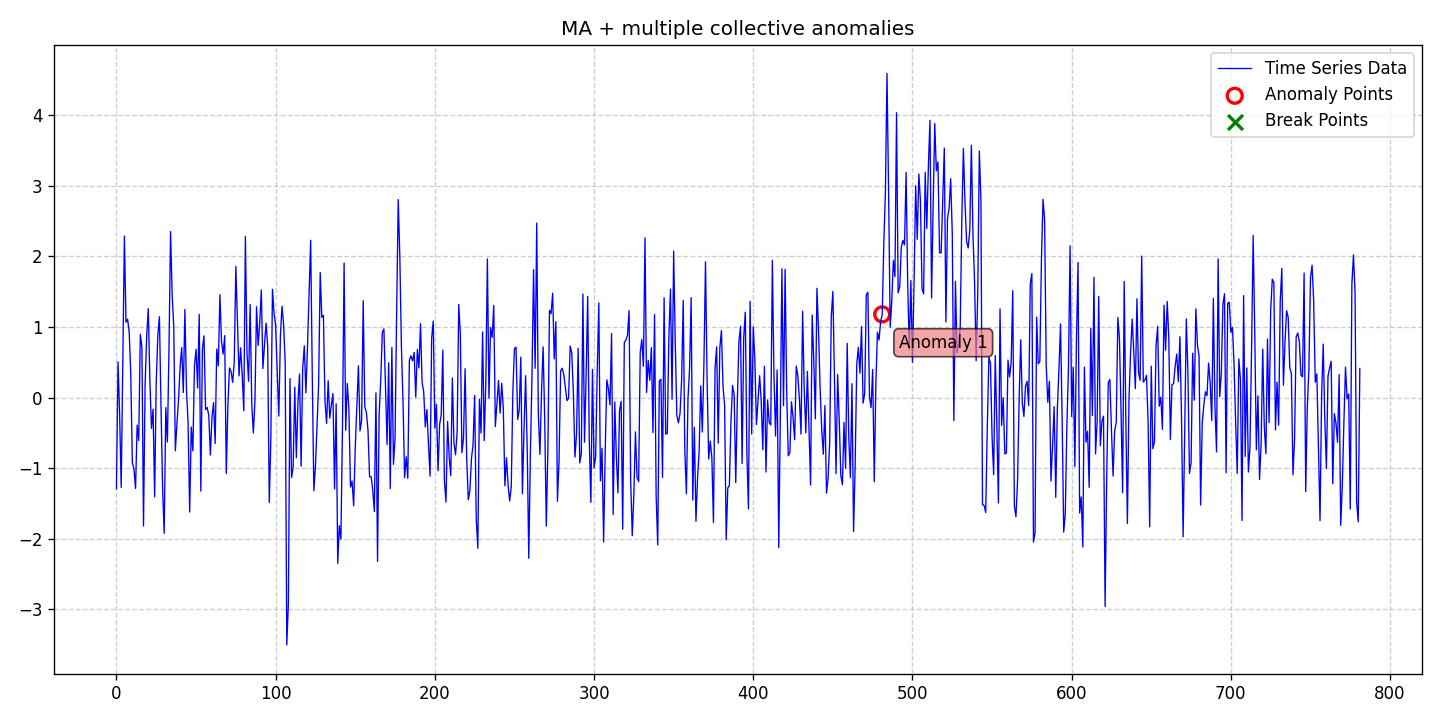

Data behind this chart, as committed beside it:
date, data, stationary, det_lin_up, det_lin_down, det_quad, det_cubic, det_exp, det_damped, stoc_trend, volatility, single_seas, multiple_seas, point_anom_single, point_anom_multi, collect_anom, context_anom, mean_shift, var_shift, trend_shift, point_anom_count, point_anom_location, point_anom_point, collect_anom_count
2020-01-01, -1.292, 0, 0, 0, 0, 0, 0, 0, 0, 0, 0, 0, 0, 0, 1, 0, 0, 0, 0, 0, none, , 1
2020-01-02, 0.5071, 0, 0, 0, 0, 0, 0, 0, 0, 0, 0, 0, 0, 0, 1, 0, 0, 0, 0, 0, none, , 1
2020-01-03, -0.2367, 0, 0, 0, 0, 0, 0, 0, 0, 0, 0, 0, 0, 0, 1, 0, 0, 0, 0, 0, none, , 1
2020-01-04, -1.271, 0, 0, 0, 0, 0, 0, 0, 0, 0, 0, 0, 0, 0, 1, 0, 0, 0, 0, 0, none, , 1
2020-01-05, 0.456, 0, 0, 0, 0, 0, 0, 0, 0, 0, 0, 0, 0, 0, 1, 0, 0, 0, 0, 0, none, , 1
2020-01-06, 2.289, 0, 0, 0, 0, 0, 0, 0, 0, 0, 0, 0, 0, 0, 1, 0, 0, 0, 0, 0, none, , 1
2020-01-07, 1.068, 0, 0, 0, 0, 0, 0, 0, 0, 0, 0, 0, 0, 0, 1, 0, 0, 0, 0, 0, none, , 1
2020-01-08, 1.111, 0, 0, 0, 0, 0, 0, 0, 0, 0, 0, 0, 0, 0, 1, 0, 0, 0, 0, 0, none, , 1
2020-01-09, 0.9337, 0, 0, 0, 0, 0, 0, 0, 0, 0, 0, 0, 0, 0, 1, 0, 0, 0, 0, 0, none, , 1
2020-01-10, 0.3332, 0, 0, 0, 0, 0, 0, 0, 0, 0, 0, 0, 0, 0, 1, 0, 0, 0, 0, 0, none, , 1
2020-01-11, -0.9208, 0, 0, 0, 0, 0, 0, 0, 0, 0, 0, 0, 0, 0, 1, 0, 0, 0, 0, 0, none, , 1
2020-01-12, -1.013, 0, 0, 0, 0, 0, 0, 0, 0, 0, 0, 0, 0, 0, 1, 0, 0, 0, 0, 0, none, , 1
2020-01-13, -1.286, 0, 0, 0, 0, 0, 0, 0, 0, 0, 0, 0, 0, 0, 1, 0, 0, 0, 0, 0, none, , 1
2020-01-14, -0.3899, 0, 0, 0, 0, 0, 0, 0, 0, 0, 0, 0, 0, 0, 1, 0, 0, 0, 0, 0, none, , 1
2020-01-15, -0.6067, 0, 0, 0, 0, 0, 0, 0, 0, 0, 0, 0, 0, 0, 1, 0, 0, 0, 0, 0, none, , 1
2020-01-16, 0.8959, 0, 0, 0, 0, 0, 0, 0, 0, 0, 0, 0, 0, 0, 1, 0, 0, 0, 0, 0, none, , 1
2020-01-17, 0.7199, 0, 0, 0, 0, 0, 0, 0, 0, 0, 0, 0, 0, 0, 1, 0, 0, 0, 0, 0, none, , 1
2020-01-18, -1.818, 0, 0, 0, 0, 0, 0, 0, 0, 0, 0, 0, 0, 0, 1, 0, 0, 0, 0, 0, none, , 1
2020-01-19, 0.1667, 0, 0, 0, 0, 0, 0, 0, 0, 0, 0, 0, 0, 0, 1, 0, 0, 0, 0, 0, none, , 1
2020-01-20, 0.8735, 0, 0, 0, 0, 0, 0, 0, 0, 0, 0, 0, 0, 0, 1, 0, 0, 0, 0, 0, none, , 1
2020-01-21, 1.261, 0, 0, 0, 0, 0, 0, 0, 0, 0, 0, 0, 0, 0, 1, 0, 0, 0, 0, 0, none, , 1
2020-01-22, 0.2474, 0, 0, 0, 0, 0, 0, 0, 0, 0, 0, 0, 0, 0, 1, 0, 0, 0, 0, 0, none, , 1
2020-01-23, -0.435, 0, 0, 0, 0, 0, 0, 0, 0, 0, 0, 0, 0, 0, 1, 0, 0, 0, 0, 0, none, , 1
2020-01-24, -0.1638, 0, 0, 0, 0, 0, 0, 0, 0, 0, 0, 0, 0, 0, 1, 0, 0, 0, 0, 0, none, , 1
2020-01-25, -1.406, 0, 0, 0, 0, 0, 0, 0, 0, 0, 0, 0, 0, 0, 1, 0, 0, 0, 0, 0, none, , 1
2020-01-26, 0.221, 0, 0, 0, 0, 0, 0, 0, 0, 0, 0, 0, 0, 0, 1, 0, 0, 0, 0, 0, none, , 1
2020-01-27, 0.8821, 0, 0, 0, 0, 0, 0, 0, 0, 0, 0, 0, 0, 0, 1, 0, 0, 0, 0, 0, none, , 1
2020-01-28, 1.147, 0, 0, 0, 0, 0, 0, 0, 0, 0, 0, 0, 0, 0, 1, 0, 0, 0, 0, 0, none, , 1
2020-01-29, -0.1381, 0, 0, 0, 0, 0, 0, 0, 0, 0, 0, 0, 0, 0, 1, 0, 0, 0, 0, 0, none, , 1
2020-01-30, -1.293, 0, 0, 0, 0, 0, 0, 0, 0, 0, 0, 0, 0, 0, 1, 0, 0, 0, 0, 0, none, , 1
2020-01-31, -1.922, 0, 0, 0, 0, 0, 0, 0, 0, 0, 0, 0, 0, 0, 1, 0, 0, 0, 0, 0, none, , 1
2020-02-01, -0.1411, 0, 0, 0, 0, 0, 0, 0, 0, 0, 0, 0, 0, 0, 1, 0, 0, 0, 0, 0, none, , 1
2020-02-02, -0.628, 0, 0, 0, 0, 0, 0, 0, 0, 0, 0, 0, 0, 0, 1, 0, 0, 0, 0, 0, none, , 1
2020-02-03, 0.6735, 0, 0, 0, 0, 0, 0, 0, 0, 0, 0, 0, 0, 0, 1, 0, 0, 0, 0, 0, none, , 1
2020-02-04, 2.353, 0, 0, 0, 0, 0, 0, 0, 0, 0, 0, 0, 0, 0, 1, 0, 0, 0, 0, 0, none, , 1
2020-02-05, 1.454, 0, 0, 0, 0, 0, 0, 0, 0, 0, 0, 0, 0, 0, 1, 0, 0, 0, 0, 0, none, , 1
2020-02-06, 1.008, 0, 0, 0, 0, 0, 0, 0, 0, 0, 0, 0, 0, 0, 1, 0, 0, 0, 0, 0, none, , 1
2020-02-07, -0.7517, 0, 0, 0, 0, 0, 0, 0, 0, 0, 0, 0, 0, 0, 1, 0, 0, 0, 0, 0, none, , 1
2020-02-08, -0.3694, 0, 0, 0, 0, 0, 0, 0, 0, 0, 0, 0, 0, 0, 1, 0, 0, 0, 0, 0, none, , 1
2020-02-09, -0.03411, 0, 0, 0, 0, 0, 0, 0, 0, 0, 0, 0, 0, 0, 1, 0, 0, 0, 0, 0, none, , 1
2020-02-10, 0.4425, 0, 0, 0, 0, 0, 0, 0, 0, 0, 0, 0, 0, 0, 1, 0, 0, 0, 0, 0, none, , 1
2020-02-11, 0.7088, 0, 0, 0, 0, 0, 0, 0, 0, 0, 0, 0, 0, 0, 1, 0, 0, 0, 0, 0, none, , 1
2020-02-12, 0.07373, 0, 0, 0, 0, 0, 0, 0, 0, 0, 0, 0, 0, 0, 1, 0, 0, 0, 0, 0, none, , 1
2020-02-13, 1.249, 0, 0, 0, 0, 0, 0, 0, 0, 0, 0, 0, 0, 0, 1, 0, 0, 0, 0, 0, none, , 1
2020-02-14, 0.1007, 0, 0, 0, 0, 0, 0, 0, 0, 0, 0, 0, 0, 0, 1, 0, 0, 0, 0, 0, none, , 1
2020-02-15, -0.356, 0, 0, 0, 0, 0, 0, 0, 0, 0, 0, 0, 0, 0, 1, 0, 0, 0, 0, 0, none, , 1
2020-02-16, -1.619, 0, 0, 0, 0, 0, 0, 0, 0, 0, 0, 0, 0, 0, 1, 0, 0, 0, 0, 0, none, , 1
2020-02-17, -0.4166, 0, 0, 0, 0, 0, 0, 0, 0, 0, 0, 0, 0, 0, 1, 0, 0, 0, 0, 0, none, , 1
2020-02-18, -0.7533, 0, 0, 0, 0, 0, 0, 0, 0, 0, 0, 0, 0, 0, 1, 0, 0, 0, 0, 0, none, , 1
2020-02-19, 0.4425, 0, 0, 0, 0, 0, 0, 0, 0, 0, 0, 0, 0, 0, 1, 0, 0, 0, 0, 0, none, , 1
2020-02-20, 0.6839, 0, 0, 0, 0, 0, 0, 0, 0, 0, 0, 0, 0, 0, 1, 0, 0, 0, 0, 0, none, , 1
2020-02-21, 0.1371, 0, 0, 0, 0, 0, 0, 0, 0, 0, 0, 0, 0, 0, 1, 0, 0, 0, 0, 0, none, , 1
2020-02-22, 1.18, 0, 0, 0, 0, 0, 0, 0, 0, 0, 0, 0, 0, 0, 1, 0, 0, 0, 0, 0, none, , 1
2020-02-23, -1.324, 0, 0, 0, 0, 0, 0, 0, 0, 0, 0, 0, 0, 0, 1, 0, 0, 0, 0, 0, none, , 1
2020-02-24, 0.6902, 0, 0, 0, 0, 0, 0, 0, 0, 0, 0, 0, 0, 0, 1, 0, 0, 0, 0, 0, none, , 1
2020-02-25, 0.8753, 0, 0, 0, 0, 0, 0, 0, 0, 0, 0, 0, 0, 0, 1, 0, 0, 0, 0, 0, none, , 1
2020-02-26, -0.1696, 0, 0, 0, 0, 0, 0, 0, 0, 0, 0, 0, 0, 0, 1, 0, 0, 0, 0, 0, none, , 1
2020-02-27, -0.1393, 0, 0, 0, 0, 0, 0, 0, 0, 0, 0, 0, 0, 0, 1, 0, 0, 0, 0, 0, none, , 1
2020-02-28, -0.251, 0, 0, 0, 0, 0, 0, 0, 0, 0, 0, 0, 0, 0, 1, 0, 0, 0, 0, 0, none, , 1
2020-02-29, -0.8129, 0, 0, 0, 0, 0, 0, 0, 0, 0, 0, 0, 0, 0, 1, 0, 0, 0, 0, 0, none, , 1
... 722 more rows
